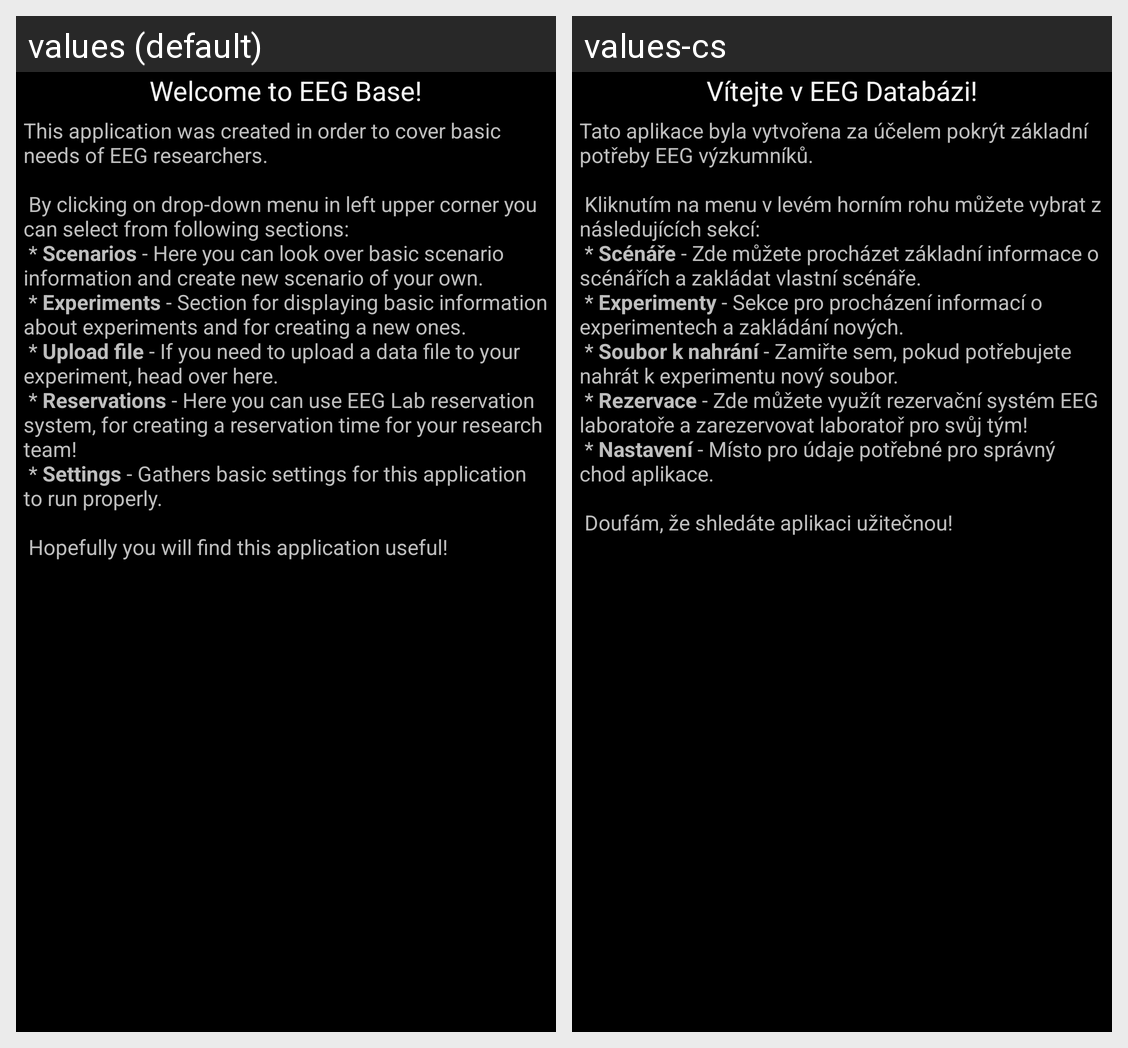

Locale-by-locale string values for the Android screen shown in this grid:
Android screen res/layout/base_dashboard.xml rendered under 2 locales, left to right: values (default), values-cs. Device: Nexus 5 (rendered at 1080×1920; each locale shown at half size, 540×960, under a caption strip naming it); theme android:Theme.Holo.
Strings drawn on this screen, with the default value and each locale's value (text and hints the layout hard-codes, and strings that could not be matched under every locale, appear in the picture but are not listed):

app_welcome
  values: Welcome to EEG Base!
  values-cs: Vítejte v EEG Databázi!

app_intro
  values: This application was created in order to cover basic needs of EEG researchers.
       
       By clicking on drop-down menu in left upper corner you can select from following sections:
       * Scenarios - Here you can look over basic scenario information and create new scenario of your own.
       * Experiments - Section for displaying basic information about experiments and for creating a new ones.
       * Upload file - If …[clipped]
  values-cs: Tato aplikace byla vytvořena za účelem pokrýt základní potřeby EEG výzkumníků.
       
       Kliknutím na menu v levém horním rohu můžete vybrat z následujících sekcí:
       * Scénáře - Zde můžete procházet základní informace o scénářích a zakládat vlastní scénáře.
       * Experimenty - Sekce pro procházení informací o experimentech a zakládání nových.
       * Soubor k nahrání - Zamiřte sem, pokud potřebujete nahrát k …[clipped]
